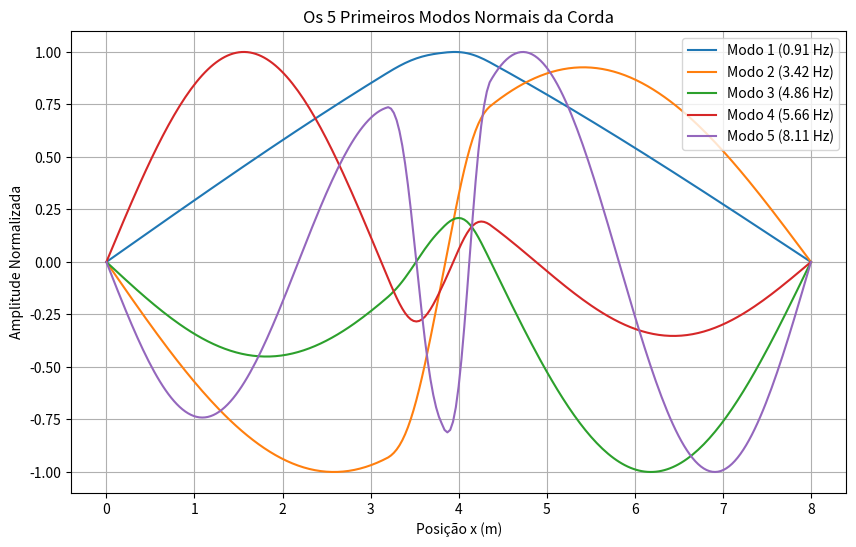

Reproduce this figure in Python.
import numpy as np
import scipy.sparse as sps
import scipy.linalg as la
import matplotlib.pyplot as plt

# Parâmetros Físicos
L = 8.0  # m
T = 5000.0  # N
rho0 = 4.0  # kg/m

# Dados dos amigos (massa, centro, raio)
m1, x1, a1 = 40.0, 3.5, 0.3
m2, x2, a2 = 55.0, 4.1, 0.27

# Malha de discretização
N = 250
x = np.linspace(0, L, N+1)
dx = L / N

# Cálculo da densidade ponto a ponto (apenas nós internos)
x_int = x[1:-1]
rho_n = np.ones(N-1) * rho0

# Adição da densidade da Gaussiana truncada para Amigo 1
idx1 = np.abs(x_int - x1) <= a1
rho_n[idx1] += (m1 / (2 * a1)) * np.exp(-((x_int[idx1] - x1)**2) / a1**2)

# Adição da densidade da Gaussiana truncada para Amigo 2
idx2 = np.abs(x_int - x2) <= a2
rho_n[idx2] += (m2 / (2 * a2)) * np.exp(-((x_int[idx2] - x2)**2) / a2**2)

# Construção da Matriz M exatamente como em corda_homog.py
M = -sps.diags([np.ones(N-2), -2 * np.ones(N-1), np.ones(N-2)], [-1, 0, 1]).toarray()

# Construção da Matriz S (Matriz de sobreposição)
# Sabendo que S da aula usa (dx**2) / c2 e c2 = T / rho(x)
# Logo: S = (dx**2) * rho(x) / T
S = np.diag(dx**2 * rho_n / T)

# Problema Generalizado de Autovalores e Autovetores
lbd, X = la.eigh(M, S)

# Cálculo das Frequências
w = np.sqrt(lbd)
freqs = w / (2 * np.pi) # Conversão de rad/s para Hz

print("5 primeiras frequências de vibração (Hz):")
print(freqs[:5])

# Plotagem dos autoestados (5 primeiros modos)
plt.figure(figsize=(10, 6))
for i in range(5):
    u = np.zeros(N+1)
    u[1:-1] = X[:, i]  # i-ésimo modo
    
    # Normalização gráfica do vetor para melhor visualização (opcional)
    u = u / np.max(np.abs(u))
    
    plt.plot(x, u, label=f"Modo {i+1} ({freqs[i]:.2f} Hz)")

plt.title("Os 5 Primeiros Modos Normais da Corda")
plt.xlabel("Posição x (m)")
plt.ylabel("Amplitude Normalizada")
plt.legend()
plt.grid(True)
plt.show()
